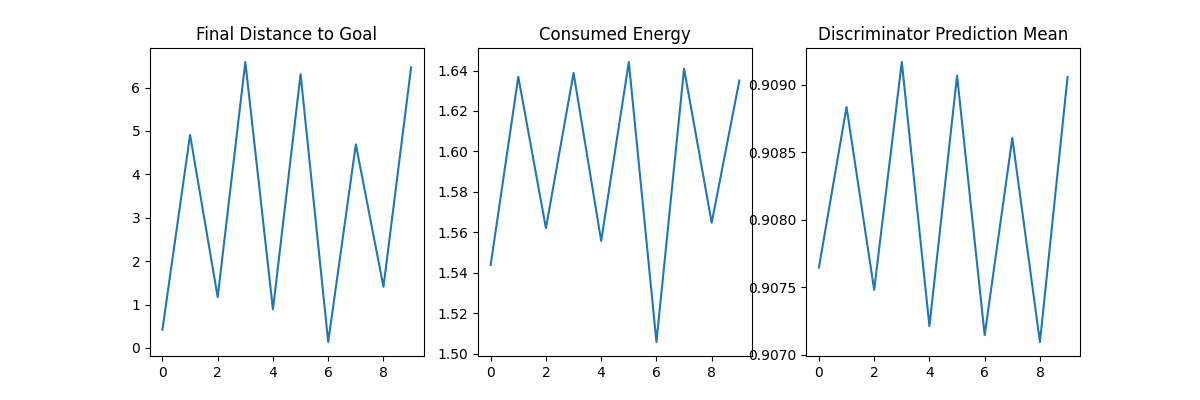

Data behind this chart, as committed beside it:
episode, final_distance_to_goal, consumed_energy, disc_prediction_mean
0, 0.4213, 1.544, 0.9076
1, 4.909, 1.637, 0.9088
2, 1.169, 1.562, 0.9075
3, 6.589, 1.639, 0.9092
4, 0.8869, 1.556, 0.9072
5, 6.308, 1.644, 0.9091
6, 0.1359, 1.506, 0.9071
7, 4.689, 1.641, 0.9086
8, 1.408, 1.565, 0.9071
9, 6.466, 1.635, 0.9091
